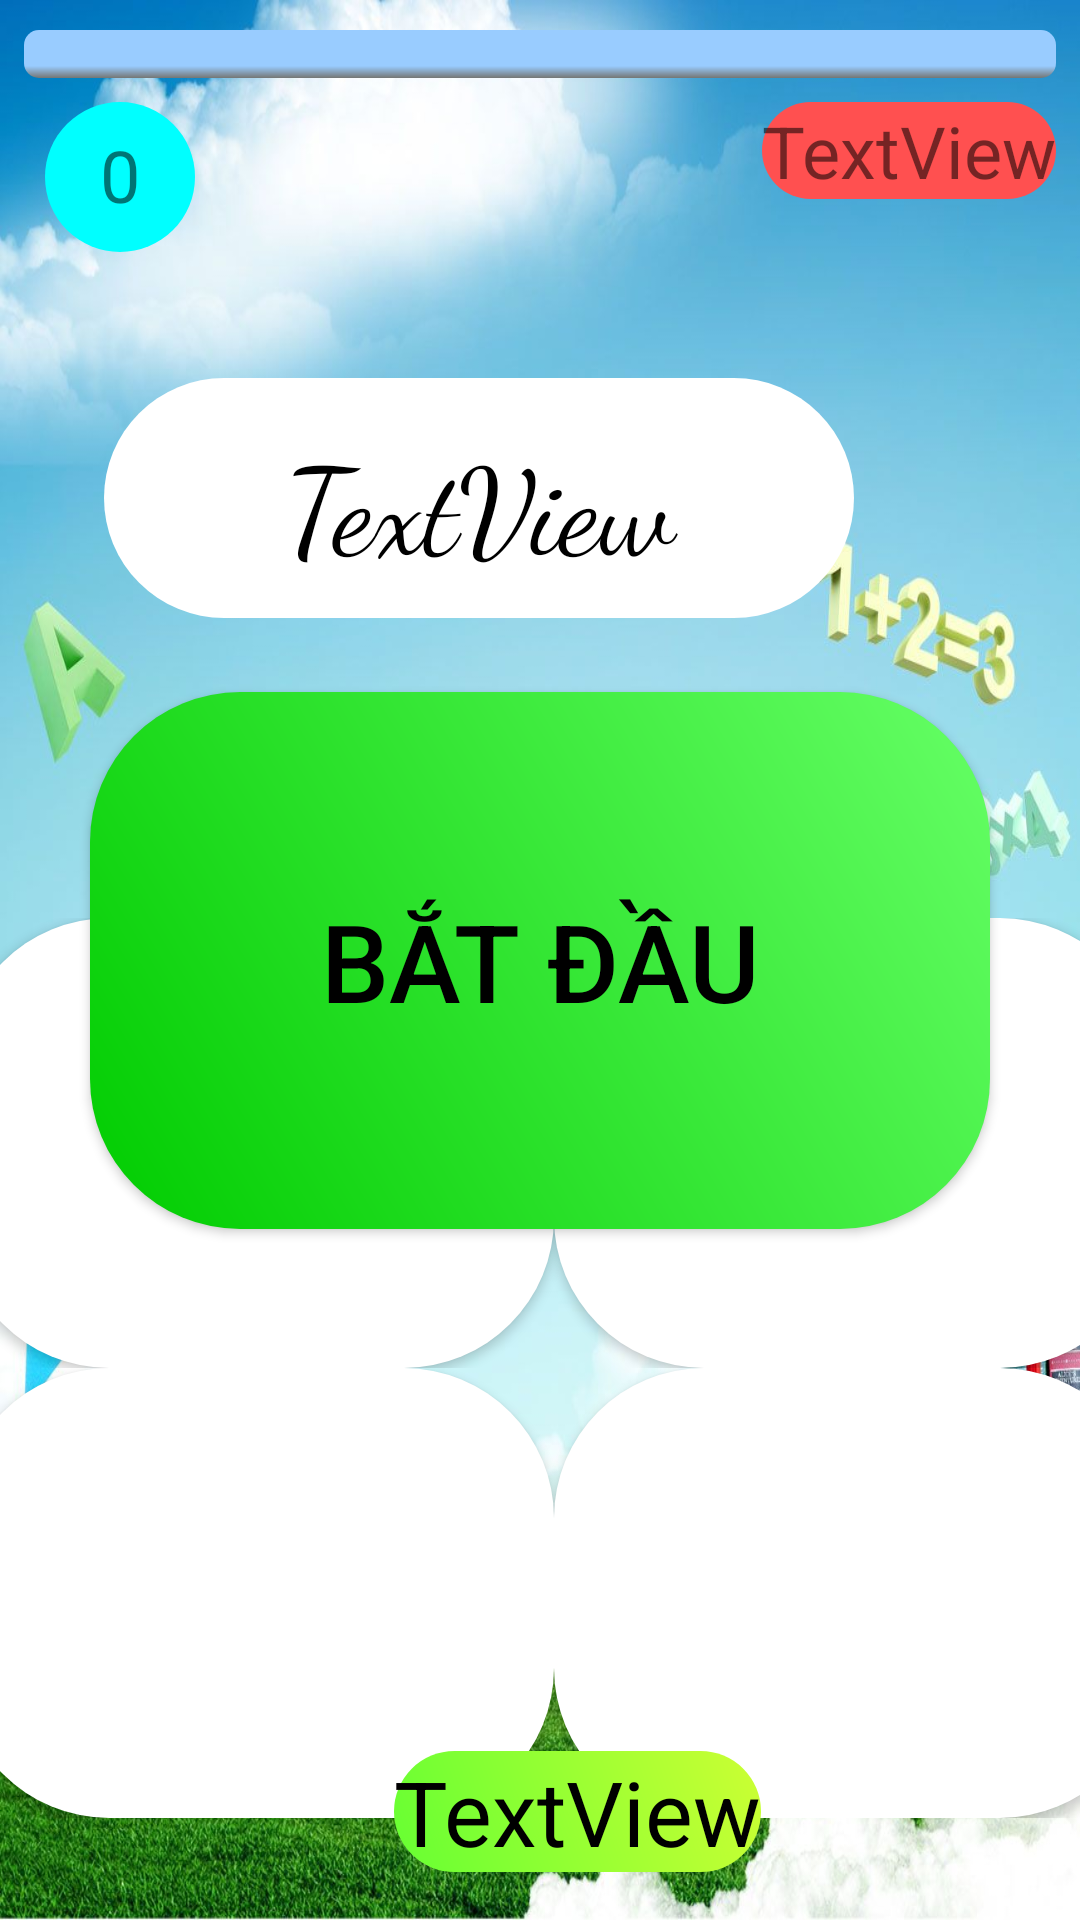

Layout XML and referenced resources for this Android screen:
<!-- AndroidManifest.xml: application theme Theme.DAA -->
<!-- res/layout/fragment_random_math_game.xml -->
<?xml version="1.0" encoding="utf-8"?>
<androidx.constraintlayout.widget.ConstraintLayout xmlns:android="http://schemas.android.com/apk/res/android"
    xmlns:app="http://schemas.android.com/apk/res-auto"
    xmlns:tools="http://schemas.android.com/tools"
    android:id="@+id/frmg_mainLayout"
    android:layout_width="match_parent"
    android:layout_height="match_parent"
    android:background="@drawable/background_math"
    tools:context="activity.MainActivity">

    <Button
        android:id="@+id/frmg_btnStart"
        android:layout_width="300dp"
        android:layout_height="179dp"
        android:background="@drawable/buttonstartcustom"
        android:text="Bắt đầu"
        android:textColor="#000"
        android:textSize="36sp"
        app:layout_constraintBottom_toBottomOf="parent"
        app:layout_constraintEnd_toEndOf="parent"
        app:layout_constraintStart_toStartOf="parent"
        app:layout_constraintTop_toTopOf="parent" />

    <ProgressBar
        android:id="@+id/frmg_progTimer"
        style="?android:attr/progressBarStyleHorizontal"
        android:progressDrawable="@drawable/customprogressbar"
        android:layout_width="0dp"
        android:layout_height="wrap_content"
        android:layout_marginStart="8dp"
        android:layout_marginEnd="8dp"
        android:layout_marginTop="10dp"
        android:max="60"
        android:progress="0"
        app:layout_constraintEnd_toEndOf="parent"
        app:layout_constraintStart_toStartOf="parent"
        app:layout_constraintTop_toTopOf="parent" />

    <TextView
        android:id="@+id/frmg_gameOver"
        android:layout_width="wrap_content"
        android:layout_height="wrap_content"
        android:layout_marginBottom="150dp"
        android:textAlignment="center"
        android:textColor="#388E3C"
        android:textSize="72sp"
        android:textStyle="bold|italic"
        android:visibility="invisible"
        app:layout_constraintBottom_toBottomOf="parent"
        app:layout_constraintEnd_toEndOf="@+id/frmg_tableLayout"
        app:layout_constraintHorizontal_bias="0.51"
        app:layout_constraintStart_toStartOf="parent"
        app:layout_constraintTop_toTopOf="parent" />

    <Button
        android:id="@+id/frmg_retry"
        android:layout_width="wrap_content"
        android:layout_height="wrap_content"
        android:layout_marginTop="50dp"
        android:background="@drawable/btnagaincustom"
        android:text="Chơi lại"
        android:textAlignment="center"
        android:textColor="#ff0000"
        android:textSize="24sp"
        android:visibility="invisible"
        app:layout_constraintBottom_toBottomOf="parent"
        app:layout_constraintEnd_toEndOf="parent"
        app:layout_constraintHorizontal_bias="0.498"
        app:layout_constraintStart_toStartOf="parent"
        app:layout_constraintTop_toBottomOf="@+id/frmg_btnStart"
        app:layout_constraintVertical_bias="0.506" />

    <TextView
        android:id="@+id/frmg_timer"
        android:layout_width="50dp"
        android:layout_height="50dp"
        android:layout_marginStart="15dp"
        android:layout_marginTop="8dp"
        android:background="@drawable/textviewtimecustom"
        android:text="0"
        android:textAlignment="center"
        android:textSize="24sp"
        android:paddingTop="8dp"
        app:layout_constraintStart_toStartOf="parent"
        app:layout_constraintTop_toBottomOf="@id/frmg_progTimer" />

    <TextView
        android:id="@+id/frmg_score"
        android:layout_width="wrap_content"
        android:layout_height="wrap_content"
        android:layout_marginTop="8dp"
        android:layout_marginEnd="8dp"
        android:text="TextView"
        android:textSize="24sp"
        android:background="@drawable/textviewscorecustom"
        app:layout_constraintEnd_toEndOf="parent"
        app:layout_constraintTop_toBottomOf="@+id/frmg_progTimer" />

    <TextView
        android:id="@+id/frmg_questions"
        android:layout_width="250dp"
        android:layout_height="80dp"
        android:layout_marginStart="8dp"
        android:layout_marginTop="100dp"
        android:layout_marginEnd="8dp"
        android:fontFamily="cursive"
        android:background="@drawable/buttoncustom1"
        android:text="TextView"
        android:textSize="40sp"
        android:textColor="#000"
        android:textAlignment="center"
        android:paddingTop="14dp"
        app:layout_constraintEnd_toStartOf="@id/frmg_score"
        app:layout_constraintStart_toEndOf="@+id/frmg_timer"
        app:layout_constraintTop_toBottomOf="@+id/frmg_progTimer" />
    <TableLayout


        android:id="@+id/frmg_tableLayout"
        android:layout_width="397dp"
        android:layout_height="499dp"
        android:layout_marginStart="8dp"
        android:layout_marginTop="100dp"
        android:layout_marginEnd="8dp"
        app:layout_constraintEnd_toEndOf="parent"
        app:layout_constraintHorizontal_bias="0.416"
        app:layout_constraintStart_toStartOf="parent"
        app:layout_constraintTop_toBottomOf="@+id/frmg_questions">

        <TableRow
            android:layout_width="match_parent"
            android:layout_height="match_parent">

            <Button
                android:id="@+id/frmg_answerOne"
                android:layout_width="100dp"
                android:layout_height="150dp"
                android:layout_weight="1"
                android:height="200dp"
                android:background="@drawable/buttoncustom1"
                android:textColor="#000"
                android:textSize="36sp"
                android:fontFamily="cursive"
                />

            <Button
                android:id="@+id/frmg_answerTwo"
                android:layout_width="100dp"
                android:layout_height="150dp"
                android:layout_weight="1"
                android:height="200dp"
                android:background="@drawable/buttoncustom1"
                android:textColor="#000"
                android:textSize="36sp"
                android:fontFamily="cursive"
                />

        </TableRow>

        <TableRow
            android:layout_width="match_parent"
            android:layout_height="match_parent"
            >

            <Button
                android:id="@+id/frmg_answerThree"
                android:layout_width="100dp"
                android:layout_height="150dp"
                android:layout_weight="1"
                android:height="200dp"
                android:background="@drawable/buttoncustom1"
                android:textColor="#000"
                android:textSize="36sp"
                android:fontFamily="cursive"
                />

            <Button
                android:id="@+id/frmg_answerFour"
                android:layout_width="100dp"
                android:layout_height="150dp"
                android:layout_weight="1"
                android:height="200dp"
                android:background="@drawable/buttoncustom1"
                android:textColor="#000"
                android:textSize="36sp"
                android:fontFamily="cursive"
                />

        </TableRow>

    </TableLayout>

    <TextView
        android:id="@+id/frmg_bottomMessage"
        android:layout_width="wrap_content"
        android:layout_height="wrap_content"
        android:layout_marginBottom="16dp"
        android:text="TextView"
        android:textColor="#000"
        android:textSize="30sp"
        android:background="@drawable/tvquestioncustom"
        app:layout_constraintBottom_toBottomOf="parent"
        app:layout_constraintEnd_toEndOf="parent"
        app:layout_constraintHorizontal_bias="0.552"
        app:layout_constraintStart_toStartOf="parent"
        app:layout_constraintTop_toBottomOf="@+id/frmg_btnStart"
        app:layout_constraintVertical_bias="1.0" />


</androidx.constraintlayout.widget.ConstraintLayout>
<!-- resources referenced by this layout -->
<resources>
  <!-- drawable btnagaincustom (drawable) -->
  <shape xmlns:android="http://schemas.android.com/apk/res/android">
      <gradient
          android:startColor="#66ccff"
          android:endColor="#66ccff"
          android:angle="45"
          />
      <corners android:bottomLeftRadius="50dip"
          android:topRightRadius="50dip"
          android:topLeftRadius="50dip"
          android:bottomRightRadius="50dip"
          />
  </shape>
  <!-- drawable buttoncustom1 (drawable) -->
  <shape xmlns:android="http://schemas.android.com/apk/res/android">
      <gradient
          android:startColor="#ffffff"
          android:endColor="#ffffff"
          android:angle="45"
          />
      <corners android:bottomLeftRadius="50dip"
          android:topRightRadius="50dip"
          android:topLeftRadius="50dip"
          android:bottomRightRadius="50dip"
          />
  </shape>
  <!-- drawable buttonstartcustom (drawable) -->
  <shape xmlns:android="http://schemas.android.com/apk/res/android">
      <gradient
          android:startColor="#00cc00"
          android:endColor="#66ff66"
          android:angle="45"
          />
      <corners android:bottomLeftRadius="50dip"
          android:topRightRadius="50dip"
          android:topLeftRadius="50dip"
          android:bottomRightRadius="50dip"
          />
  </shape>
  <!-- drawable textviewscorecustom (drawable) -->
  <shape xmlns:android="http://schemas.android.com/apk/res/android">
      <gradient
          android:startColor="#ff5050"
          android:endColor="#ff5050"
          android:angle="45"
          />
      <corners android:bottomLeftRadius="50dip"
          android:topRightRadius="50dip"
          android:topLeftRadius="50dip"
          android:bottomRightRadius="50dip"
          />
  </shape>
  <!-- drawable textviewtimecustom (drawable) -->
  <shape xmlns:android="http://schemas.android.com/apk/res/android">
      <gradient
          android:startColor="#00ffff"
          android:endColor="#00ffff"
          android:angle="45"
          />
      <corners android:bottomLeftRadius="500dip"
          android:topRightRadius="500dip"
          android:topLeftRadius="500dip"
          android:bottomRightRadius="500dip"
          />
  </shape>
  <!-- drawable tvquestioncustom (drawable) -->
  <shape xmlns:android="http://schemas.android.com/apk/res/android">
      <gradient
          android:startColor="#66ff33"
          android:endColor="#ccff33"
          android:angle="45"
          />
      <corners android:bottomLeftRadius="50dip"
          android:topRightRadius="50dip"
          android:topLeftRadius="50dip"
          android:bottomRightRadius="50dip"
          />
  </shape>
  <style name="Theme.DAA" parent="Theme.MaterialComponents.DayNight.DarkActionBar">
          
          <item name="colorPrimary">@color/purple_500</item>
          <item name="colorPrimaryVariant">@color/purple_700</item>
          <item name="colorOnPrimary">@color/white</item>
          
          <item name="colorSecondary">@color/teal_200</item>
          <item name="colorSecondaryVariant">@color/teal_700</item>
          <item name="colorOnSecondary">@color/black</item>
          
          <item name="android:statusBarColor">?attr/colorPrimaryVariant</item>
          
  
      </style>
  <color name="purple_500">#FF6200EE</color>
  <color name="purple_700">#FF3700B3</color>
  <color name="white">#ffffffff</color>
  <color name="teal_200">#FF03DAC5</color>
  <color name="teal_700">#FF018786</color>
  <color name="black">#000000</color>
</resources>
